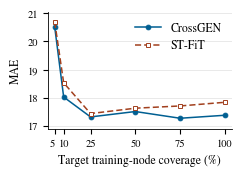

This chart was generated by the following Python code: (Note: this script raises an exception after producing the figure.)
"""Draw the PEMS03 coverage results as a vector PDF.

Run with Python and Matplotlib. Values are from the workbook
ST-FiT_不同训练节点比例_Figure3数值.xlsx, cells D1:I1 and D5:I6 of
不同训练节点比例结果. The published ST-FiT values were read from Fig. 3(a).
"""

from pathlib import Path

import matplotlib

matplotlib.use("Agg")
import matplotlib.pyplot as plt


COVERAGE = [5, 10, 25, 50, 75, 100]
CROSSGEN_MAE = [20.51, 18.027, 17.3212, 17.5121, 17.2739, 17.38]
PUBLISHED_STFIT_MAE = [20.69, 18.53, 17.44, 17.63, 17.71, 17.84]


def main():
    plt.rcParams.update({
        "font.family": "STIXGeneral",
        "font.size": 8.5,
        "pdf.fonttype": 42,
        "axes.linewidth": 0.6,
        "xtick.labelsize": 7.5,
        "ytick.labelsize": 7.5,
    })
    figure, axes = plt.subplots(figsize=(2.31, 1.65), layout="constrained")
    axes.plot(
        COVERAGE, CROSSGEN_MAE,
        label="CrossGEN", color="#005F92", linestyle="-", linewidth=1.1,
        marker="o", markersize=3.5, markeredgewidth=0.6,
    )
    axes.plot(
        COVERAGE, PUBLISHED_STFIT_MAE,
        label="ST-FiT", color="#A2401E", linestyle=(0, (4, 2)),
        linewidth=1.1, marker="s", markersize=3.4,
        markerfacecolor="white", markeredgewidth=0.7,
    )

    axes.set(
        xlabel="Target training-node coverage (%)",
        ylabel="MAE",
        xlim=(1, 104),
        ylim=(16.9, 21.05),
        xticks=COVERAGE,
        yticks=[17, 18, 19, 20, 21],
    )
    axes.get_xticklabels()[0].set_horizontalalignment("right")
    axes.spines[["top", "right"]].set_visible(False)
    axes.set_axisbelow(True)
    axes.grid(axis="y", color="#DDDDDD", linewidth=0.45)
    axes.legend(loc="upper right", frameon=False, handlelength=2.2)

    output = Path(__file__).with_name("training-node-coverage.pdf")
    figure.savefig(output)
    plt.close(figure)


if __name__ == "__main__":
    main()
